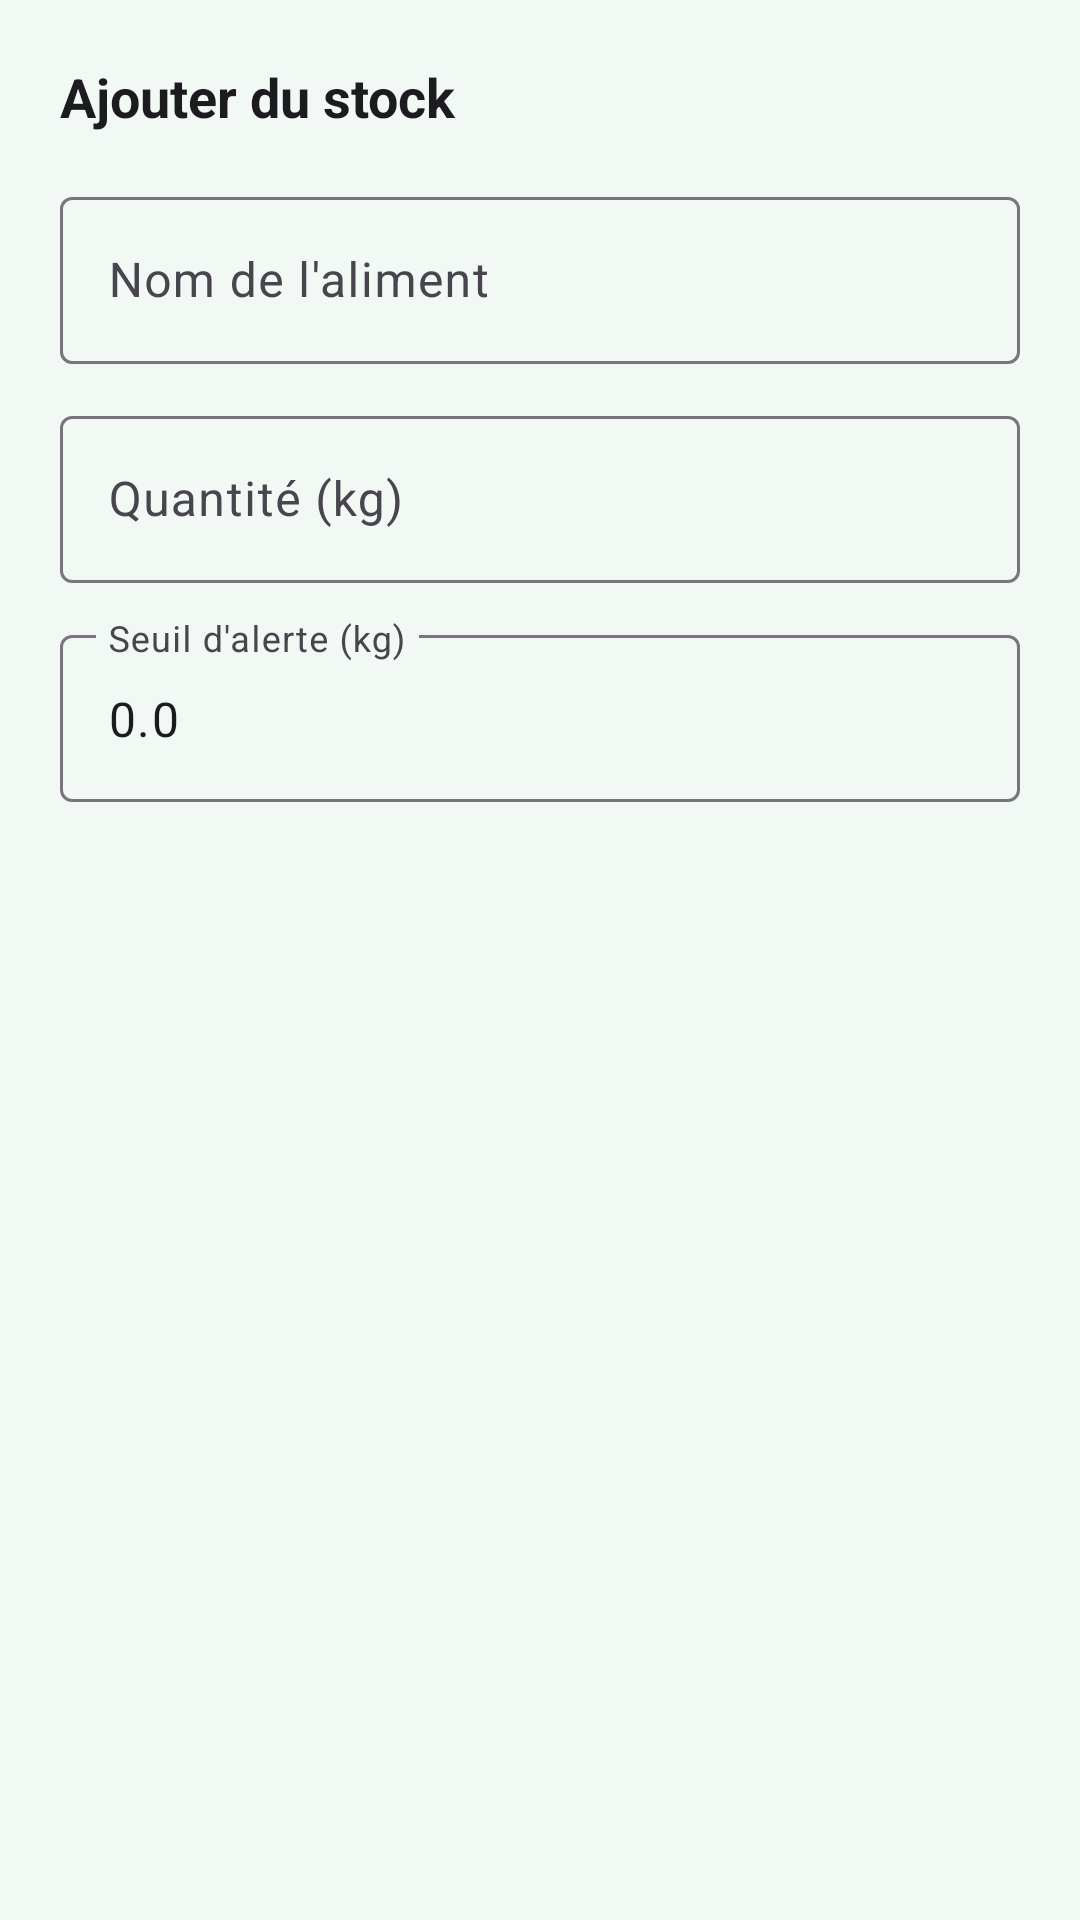

The Android layout XML behind this screen, and the referenced resources:
<!-- AndroidManifest.xml: application theme Theme.CUNIPRO -->
<!-- res/layout/dialog_add_feed.xml -->
<?xml version="1.0" encoding="utf-8"?>
<androidx.constraintlayout.widget.ConstraintLayout xmlns:android="http://schemas.android.com/apk/res/android"
    xmlns:app="http://schemas.android.com/apk/res-auto"
    android:layout_width="match_parent"
    android:layout_height="wrap_content"
    android:padding="20dp">

    <TextView
        android:id="@+id/tvDialogAddFeedTitle"
        android:layout_width="0dp"
        android:layout_height="wrap_content"
        android:text="@string/feed_add_stock"
        android:textSize="18sp"
        android:textStyle="bold"
        android:textColor="@color/cuni_text_primary"
        app:layout_constraintTop_toTopOf="parent"
        app:layout_constraintStart_toStartOf="parent"
        app:layout_constraintEnd_toEndOf="parent" />

    <com.google.android.material.textfield.TextInputLayout
        android:id="@+id/tilFeedName"
        style="@style/Widget.Material3.TextInputLayout.OutlinedBox"
        android:layout_width="0dp"
        android:layout_height="wrap_content"
        android:layout_marginTop="16dp"
        android:hint="@string/feed_name"
        app:layout_constraintTop_toBottomOf="@id/tvDialogAddFeedTitle"
        app:layout_constraintStart_toStartOf="parent"
        app:layout_constraintEnd_toEndOf="parent">

        <com.google.android.material.textfield.TextInputEditText
            android:id="@+id/etFeedName"
            android:layout_width="match_parent"
            android:layout_height="wrap_content" />
    </com.google.android.material.textfield.TextInputLayout>

    <com.google.android.material.textfield.TextInputLayout
        android:id="@+id/tilFeedQuantity"
        style="@style/Widget.Material3.TextInputLayout.OutlinedBox"
        android:layout_width="0dp"
        android:layout_height="wrap_content"
        android:layout_marginTop="12dp"
        android:hint="@string/feed_quantity"
        app:layout_constraintTop_toBottomOf="@id/tilFeedName"
        app:layout_constraintStart_toStartOf="parent"
        app:layout_constraintEnd_toEndOf="parent">

        <com.google.android.material.textfield.TextInputEditText
            android:id="@+id/etFeedQuantity"
            android:layout_width="match_parent"
            android:layout_height="wrap_content"
            android:inputType="numberDecimal" />
    </com.google.android.material.textfield.TextInputLayout>

    <com.google.android.material.textfield.TextInputLayout
        android:id="@+id/tilFeedThreshold"
        style="@style/Widget.Material3.TextInputLayout.OutlinedBox"
        android:layout_width="0dp"
        android:layout_height="wrap_content"
        android:layout_marginTop="12dp"
        android:hint="@string/feed_threshold"
        app:layout_constraintTop_toBottomOf="@id/tilFeedQuantity"
        app:layout_constraintStart_toStartOf="parent"
        app:layout_constraintEnd_toEndOf="parent">

        <com.google.android.material.textfield.TextInputEditText
            android:id="@+id/etFeedThreshold"
            android:layout_width="match_parent"
            android:layout_height="wrap_content"
            android:inputType="numberDecimal"
            android:text="0.0" />
    </com.google.android.material.textfield.TextInputLayout>

</androidx.constraintlayout.widget.ConstraintLayout>
<!-- resources referenced by this layout -->
<resources>
  <color name="cuni_text_primary">#1C1B1F</color>
  <string name="feed_add_stock">Ajouter du stock</string>
  <string name="feed_name">Nom de l\'aliment</string>
  <string name="feed_quantity">Quantité (kg)</string>
  <string name="feed_threshold">Seuil d\'alerte (kg)</string>
  <style name="Theme.CUNIPRO" parent="Base.Theme.CUNIPRO" />
  <style name="Base.Theme.CUNIPRO" parent="Theme.Material3.DayNight.NoActionBar">
          
          <item name="colorPrimary">@color/cuni_green_primary</item>
          <item name="colorOnPrimary">@color/white</item>
          <item name="colorPrimaryContainer">@color/cuni_green_container</item>
          <item name="colorOnPrimaryContainer">@color/cuni_green_primary_dark</item>
  
          
          <item name="colorSecondary">@color/cuni_green_secondary</item>
          <item name="colorOnSecondary">@color/white</item>
  
          
          <item name="android:colorBackground">@color/cuni_background</item>
          <item name="colorSurface">@color/cuni_surface</item>
          <item name="colorOnSurface">@color/cuni_text_primary</item>
          <item name="colorOnSurfaceVariant">@color/cuni_text_secondary</item>
  
          
          <item name="android:statusBarColor">@color/white</item>
          <item name="android:windowLightStatusBar">true</item>
      </style>
  <color name="cuni_green_primary">#2E7D32</color>
  <color name="white">#FFFFFFFF</color>
  <color name="cuni_green_container">#C8E6C9</color>
  <color name="cuni_green_primary_dark">#1B5E20</color>
  <color name="cuni_green_secondary">#4CAF50</color>
  <color name="cuni_background">#F2F8F4</color>
  <color name="cuni_surface">#FFFFFF</color>
  <color name="cuni_text_secondary">#49454F</color>
</resources>
